Image classification data set "lemon_leaf_dataset" (bhawanakc07/Major_project-Lemonleaf- on GitHub). Class labels (9): anthracnose, bacterial blight, citrus canker, curl virus, deficiency leaf, dry leaf, healthy leaf, sooty mould, spider mites.

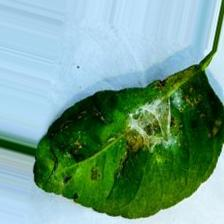
Label: spider mites

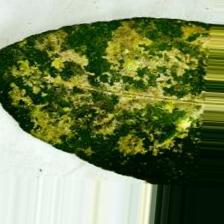
Label: sooty mould

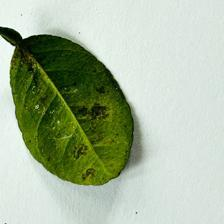
Label: bacterial blight

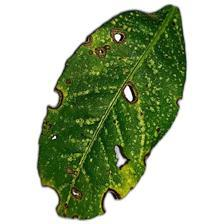
Label: anthracnose

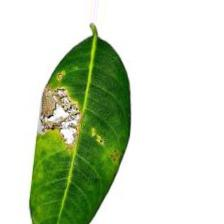
Label: citrus canker

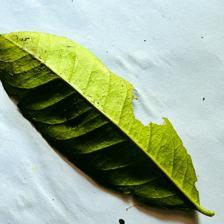
Label: deficiency leaf
